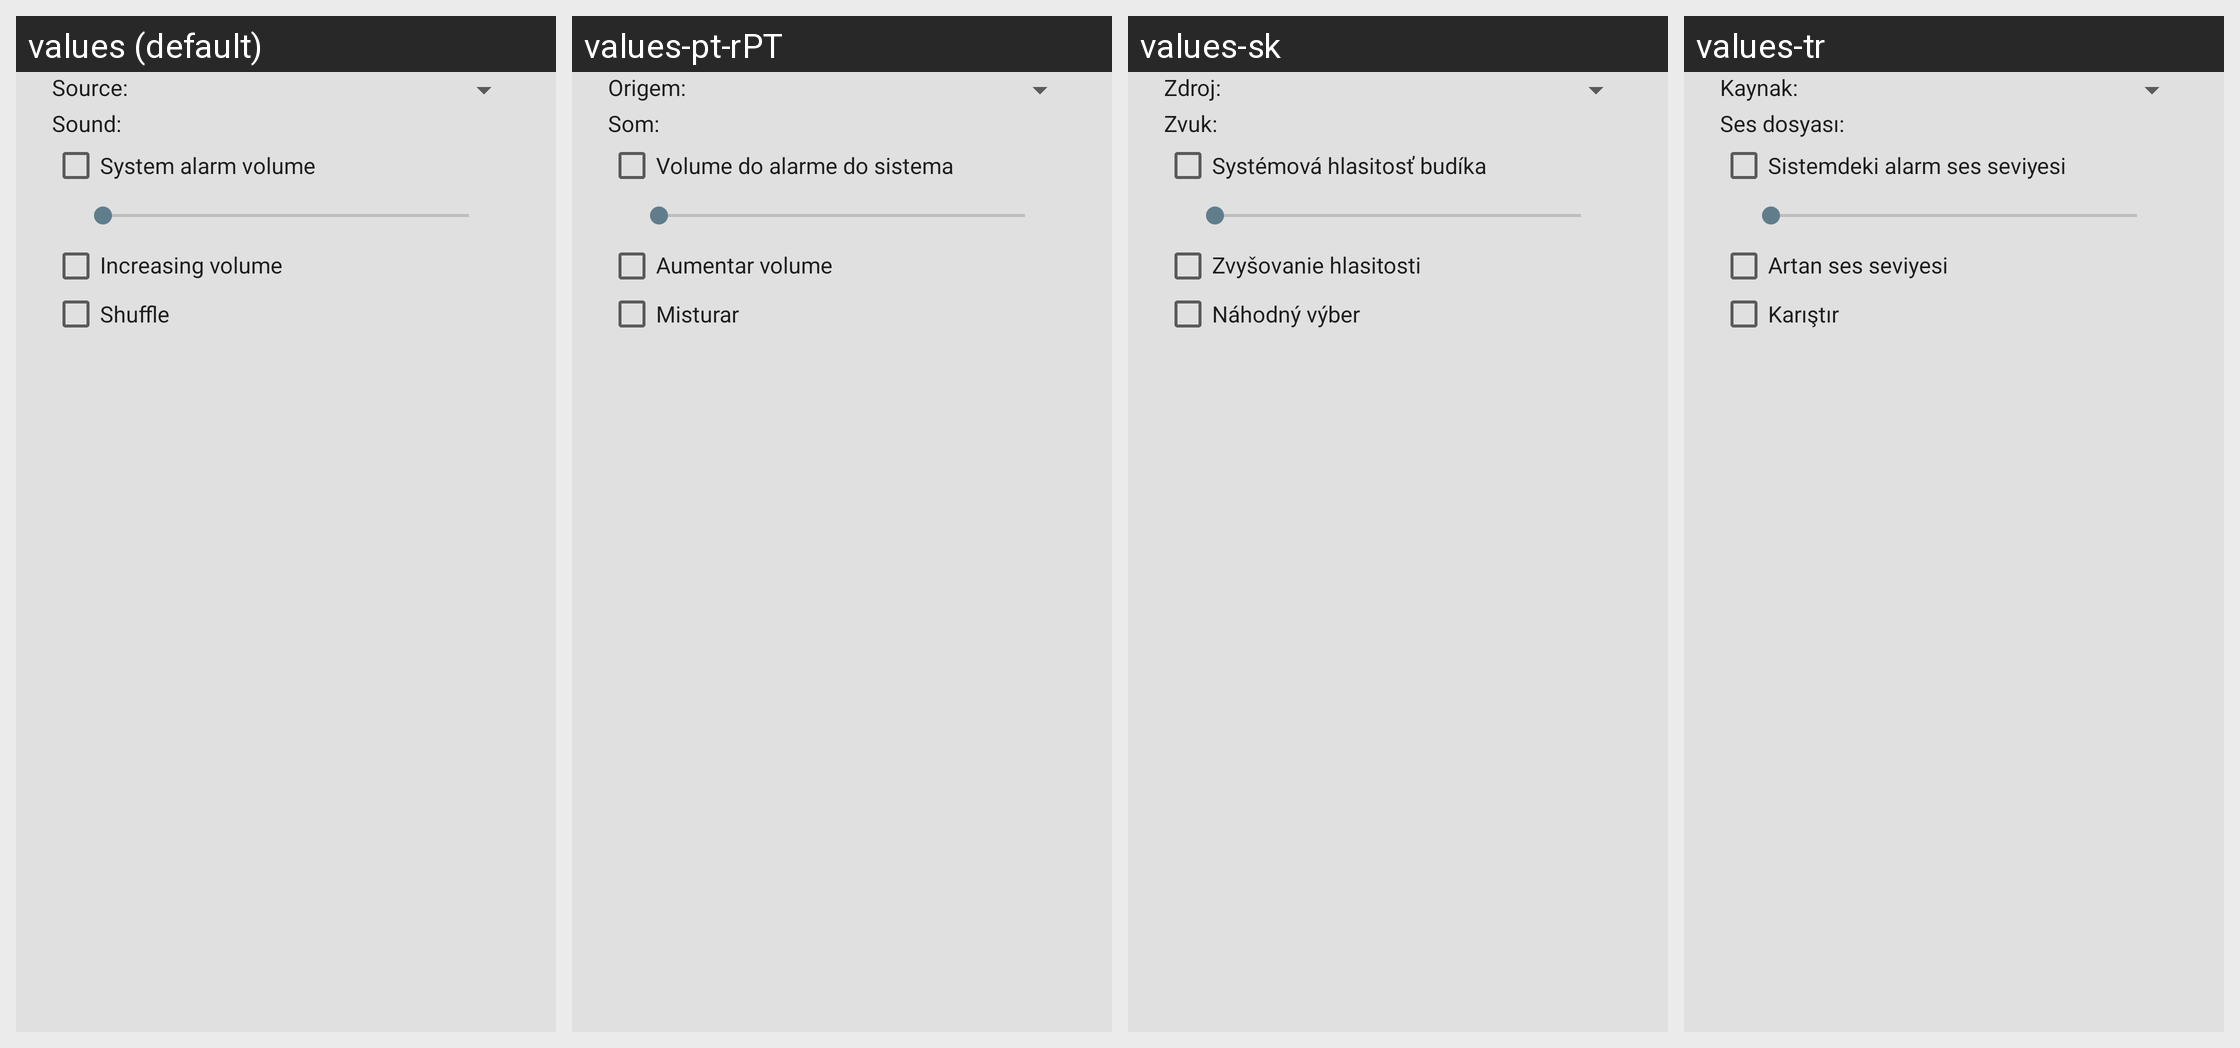

Translations of the strings shown on this Android screen, per locale in the grid:
Android screen res/layout/dialog_alarm_ringtone.xml rendered under 4 locales, left to right: values (default), values-pt-rPT, values-sk, values-tr. Device: Nexus 5 (rendered at 1080×1920; each locale shown at half size, 540×960, under a caption strip naming it); theme DeskClock.
Other locales in the repository, not shown: values-az-rAZ, values-ca, values-cs, values-de, values-el, values-es, values-et, values-fi, values-fr, values-hu, values-in, values-it, values-ja, values-ko, values-nb, values-nl, values-pl, values-pt-rBR, values-ru, values-sl, values-sv, values-zh-rCN, values-zh-rTW.
Strings drawn on this screen, with the default value and each locale's value (text and hints the layout hard-codes, and strings that could not be matched under every locale, appear in the picture but are not listed):

alarm_type_select_title
  values: Source:
  values-pt-rPT: Origem:
  values-sk: Zdroj:
  values-tr: Kaynak:

alarm_ringtone_title
  values: Sound:
  values-pt-rPT: Som:
  values-sk: Zvuk:
  values-tr: Ses dosyası:

alarm_volume_enable_title
  values: System alarm volume
  values-pt-rPT: Volume do alarme do sistema
  values-sk: Systémová hlasitosť budíka
  values-tr: Sistemdeki alarm ses seviyesi

alarm_increasing_volume
  values: Increasing volume
  values-pt-rPT: Aumentar volume
  values-sk: Zvyšovanie hlasitosti
  values-tr: Artan ses seviyesi

random_mode_enable_title
  values: Shuffle
  values-pt-rPT: Misturar
  values-sk: Náhodný výber
  values-tr: Karıştır
